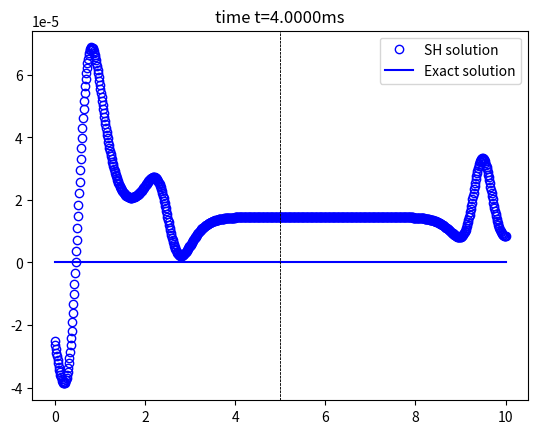

Python code for this plot:
import numpy as np
import matplotlib.pyplot as plt

#Miscellaneous Functions#
def format_to_scientific(value):
    return "{:.5e}".format(value)

def leading_zero(value):
    return '{:02d}'.format(value)

def initial_displacement(eps, x, xs):
    return 1/(1 + np.exp(-2*(x-xs)/eps))

def initial_velocity(eps, x, xs):
    return 2/eps/(np.exp((x-xs)/eps) + np.exp(-(x-xs)/eps))**2

def exact_velocity(eps, x, t, xs, cs):
    return -cs/(2*eps*np.cosh((x-xs-cs*t)/eps)**2)

#initial velocity & displacement parameters
xs = 2.5
eps = 0.45

### Simulation Parameters ###
#Domain
Lx, Lz = 10, 10 #m

##Material Properties (Granite)##
#Density
rho = 2750 #kg/m^3
#Young's Modulus
E1 = 50 * 10**9
#Wave speed
cs = np.sqrt(E1/rho)
#Shear Modulus
mu = E1 #rho * cs**2

##Discretisation##
#Spatial#
nx = 800
x = np.linspace(0, Lx, nx+1)
xh = 0.5*(x[1:]+x[:-1]) #half grid points in x
dx = x[1] - x[0]

#Time#
tend = 0.004 #s
Nt = 30000
t = np.linspace(0, tend, Nt+1)
th = 0.5*(t[1:]+t[:-1]) #half time steps
dt = t[1] - t[0]

factor = 0.95/cs/np.sqrt(2)
stab = (0.95 * dx)/(cs * np.sqrt(2))
if dt > stab:
    print("Unstable")

#Film coefficient introduction
interfconds = "i" #p-perfect contact or i-imperfect contact
delta = 8.25e11 
int_fact = 1/2
intlx = int(np.ceil(int_fact*nx))
#interface minus layer
iml = intlx
#interface plus layer
ipl = intlx+1

delform = "{:.2e}".format(delta/rho).replace("+","")

xl1l2 = np.concatenate((x[:intlx+1],x[intlx:]),axis=0)
xl1 = x[:iml+1]
xl2 = x[ipl-1:]

#Plotting#
max_plots = 40
Nplt = np.ceil(max_plots/tend)
plot_times = [x/Nplt for x in range(1, max_plots + 1)]
plot_counter = 0

##Initialise fields##
vy_n = np.zeros(nx+2)
tauxy_n = np.zeros(nx)
uy_n = np.zeros_like(vy_n)

#initial profiles
vy_n = -cs * initial_velocity(eps, xl1l2, xs) / cs
tauxy_n = mu * initial_velocity(eps, xh, xs) / cs
uy_n = initial_displacement(eps,xl1l2,xs) / cs

##Fields used for update##
vy = np.zeros_like(vy_n)
tauxy = np.zeros_like(tauxy_n)
uy = np.zeros_like(uy_n)

B1 = (dx - cs*dt)/(dx + cs*dt)
B2 = (2*dt)/(rho*(dx + cs*dt))

BSO1 = (4*dx - 3*cs*dt)/(4*dx + 3*cs*dt)
BSO2 = (cs*dt)/(4*dx + 3*cs*dt)
BSO3 = (4*dt)/(rho*(4*dx + 3*cs*dt))

#2-norm max error between D'alembert and numerical 
l2err_max = 0

plot_data = {}
l2err_data = {}

plot_data['xl1'] = xl1
plot_data['xl2'] = xl2

fig, ax = plt.subplots()

#Remaining Time steps
for n in range(1, Nt+1):

    # Left of I minus layer
    vy[1:iml] = vy_n[1:iml] + (dt/rho/dx) * (tauxy_n[1:iml] - tauxy_n[:iml-1]) 
    # Right of I plus later
    vy[ipl+1:-1] = vy_n[ipl+1:-1] + (dt/rho/dx) * (tauxy_n[ipl:] - tauxy_n[iml:-1])

    #INTERFACE
    if interfconds == 'p':
        # I minus layer
        vy[iml] = vy_n[iml] + (dt/rho/dx) * (tauxy_n[iml] - tauxy_n[iml-1])
        # I plus layer
        vy[ipl] = vy_n[ipl] + (dt/rho/dx) * (tauxy_n[iml] - tauxy_n[iml-1])
    elif interfconds == "i":
        # I minus layer #Removed dx scale (remember)
        vy[iml] = vy_n[iml] + (2*dt/rho/dx) * (delta*(uy_n[ipl] - uy_n[iml]) - tauxy_n[iml-1])
        # I plus layer
        vy[ipl] = vy_n[ipl] + (2*dt/rho/dx) * (tauxy_n[iml] - delta*(uy_n[ipl] - uy_n[iml]))

    #Update velocities on boundaries next
    vy[0] = BSO1 * vy_n[0] + BSO2 * (vy[1]+vy_n[1]) + BSO3 * tauxy_n[0]
    vy[-1] = BSO1 * vy_n[-1] + BSO2 * (vy[-2]+vy_n[-2]) - BSO3 * tauxy_n[-1]

    #Update displacement based on velocity
    uy[:] = uy_n[:] + dt*vy[:]

    # Left of I minus layer
    tauxy[:iml-1] = tauxy_n[:iml-1] + ((mu * dt) / dx) * (vy[1:iml] - vy[:iml-1])
    # Right of I plus layer
    tauxy[ipl:] = tauxy_n[ipl:] + ((mu * dt) / dx) * (vy[ipl+2:] - vy[ipl+1:-1])
    # I minus layer
    tauxy[iml-1] = tauxy_n[iml-1] + ((mu * dt) / dx) * (vy[iml] - vy[iml-1])
    # I plus layer
    tauxy[iml] = tauxy_n[iml] + ((mu * dt) / dx) * (vy[ipl+1] - vy[ipl])

    vy_n, tauxy_n, uy_n = np.copy(vy), np.copy(tauxy), np.copy(uy)

    if np.abs(t[n] - plot_times[plot_counter])<=10**-7:
        print(f"plot_time = {plot_times[plot_counter]}")

        ax.clear()

        ax.plot(xl1,cs*uy[:iml+1],'bo',fillstyle='none',markevery=1,label="SH solution")
        ax.plot(xl2,cs*uy[ipl:],'bo',fillstyle='none',markevery=1)
        ax.plot(xl1,initial_displacement(eps,xl1-cs*t[n],xs),'b-',markevery=15,label="Exact solution")
        ax.plot(xl2,initial_displacement(eps,xl2-cs*t[n],xs),'b-',markevery=15)
        ax.axvline(x = xl1l2[iml], color = 'k', linestyle='dashed', linewidth=0.5)
        ax.axvline(x = xl1l2[ipl], color = 'k', linestyle='dashed', linewidth=0.5)
        ax.set_title(f"time t={(t[n]*1e3):.4f}ms")
        ax.legend()
        plt.pause(0.1)

        if plot_counter < len(plot_times) - 1:
            plot_counter += 1
        else:
            break
                    
